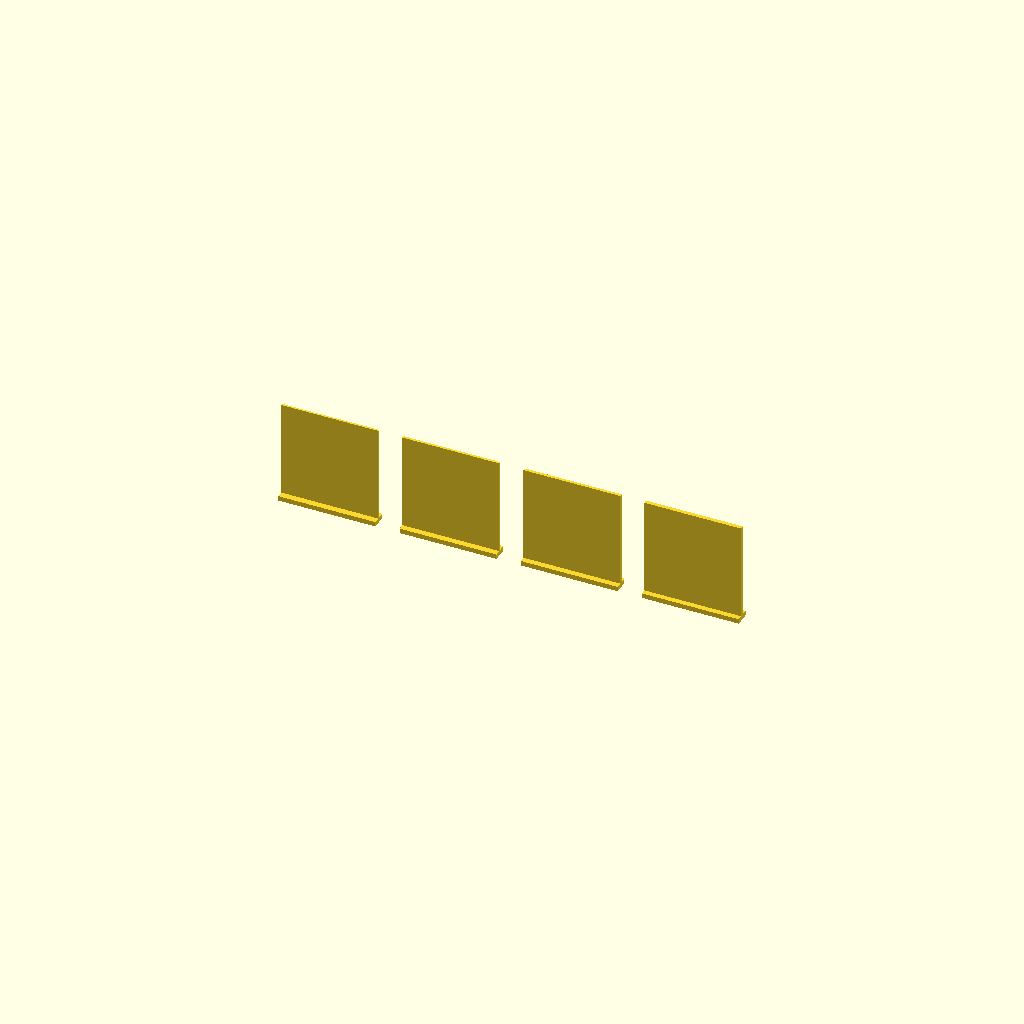
Cell 1: rendered with the file's own defaults.
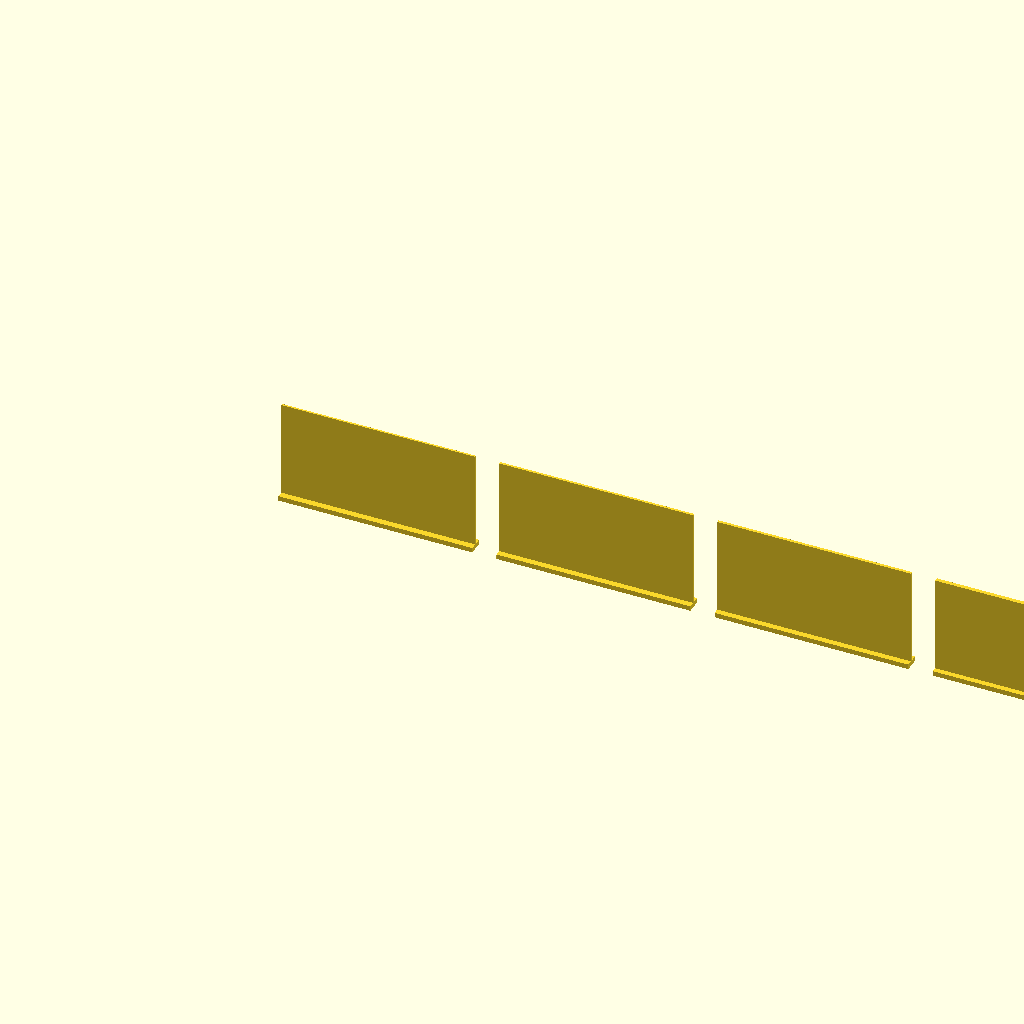
Cell 2: the same model with wall_w = 40.
All cells are drawn from one camera (rotation 55°, 0°, 25°, orthographic, colour scheme Cornfield), so only the parameter changes between them.
The OpenSCAD source (assets/parts/flow-wall.scad):
/*
	flow-wall — 单壁厚阶梯（挤出流量 / 线宽）

	测什么
		四片单壁薄板，设计壁厚 0.4 / 0.5 / 0.6 / 0.8 mm，高 20 mm。
		每片只用一条挤出线，打完用卡尺量实际壁厚 = 实际线宽。

	怎么判读
		- 0.4 片量出 0.42–0.46 mm 属正常：切片器按 0.42 线宽外扩。
		- 四片全部偏薄（<设计值-0.03）：流量不足，flow 从 95% 往 100% 调。
		- 四片全部偏厚（>设计值+0.06）：流量过量，flow 降到 95% 左右或降温度。
		- 四片之间厚度差 >0.05 mm：线宽随速度/温度漂移，先稳速度再调流量。
		- 壁面有针孔 = 流量不足；有毛边鼓包 = 流量过量 / 温度过高 / 回抽不足。
		- 打印方式：1 圈外墙、0 填充、0 顶底；**不要用花瓶模式**（四片是分离实体，
		  花瓶模式会在片间断开）。四片之间会有空驶，出现拉丝属正常，不影响壁厚判读。

	期望值（默认参数）
		STL 体积 1.160 cm³，包围盒 95.00 × 3.00 × 21.00 mm，4 个独立实体，水密。
		每片壁厚 = 参数值（模型是精确的，误差只可能来自打印）。

	参数
		wall_t1..t4  四片设计壁厚 (mm)
		wall_w       每片宽 (X)
		wall_h       每片高 (Z)
		gap          片间净距 (X)
		base_d/base_h  贴床小垫脚：只负责粘床，不参与厚度判读
*/

/* [单壁阶梯 (mm)] */
wall_t1 = 0.4;    // 第 1 片设计壁厚
wall_t2 = 0.5;    // 第 2 片
wall_t3 = 0.6;    // 第 3 片
wall_t4 = 0.8;    // 第 4 片

/* [尺寸] */
wall_w = 20;      // 每片宽 (X)
wall_h = 20;      // 每片高 (Z)
gap = 5;          // 片间净距 (X)

/* [垫脚：只为贴床] */
base_d = 3;       // 垫脚深 (Y)
base_h = 1;       // 垫脚高 (Z)

assert(wall_w > 0 && wall_h > 0, "wall_w / wall_h 必须 > 0");
assert(min([wall_t1, wall_t2, wall_t3, wall_t4]) > 0, "壁厚必须 > 0");
assert(base_d > max([wall_t1, wall_t2, wall_t3, wall_t4]), "base_d 必须大于最厚的一片，否则壁片会悬在垫脚外");

module flow_patch(t) {
	// 垫脚 + 居中直壁：壁片从垫脚顶面起算，底面与垫脚共面并压进 0.01，
	// 避免两个实体只共面接触（CGAL 对这种共面并集偶尔会留下内壁）。
	translate([0, -base_d / 2, 0]) cube([wall_w, base_d, base_h]);
	translate([0, -t / 2, base_h - 0.01]) cube([wall_w, t, wall_h + 0.01]);
}

for (i = [0:3]) {
	t = [wall_t1, wall_t2, wall_t3, wall_t4][i];
	translate([i * (wall_w + gap), 0, 0]) flow_patch(t);
}
Customizer parameters (derived from the source; name, type, default, range or options):
wall_t1: number, default 0.4
wall_t2: number, default 0.5
wall_t3: number, default 0.6
wall_t4: number, default 0.8
wall_w: number, default 20
wall_h: number, default 20
gap: number, default 5
base_d: number, default 3
base_h: number, default 1
